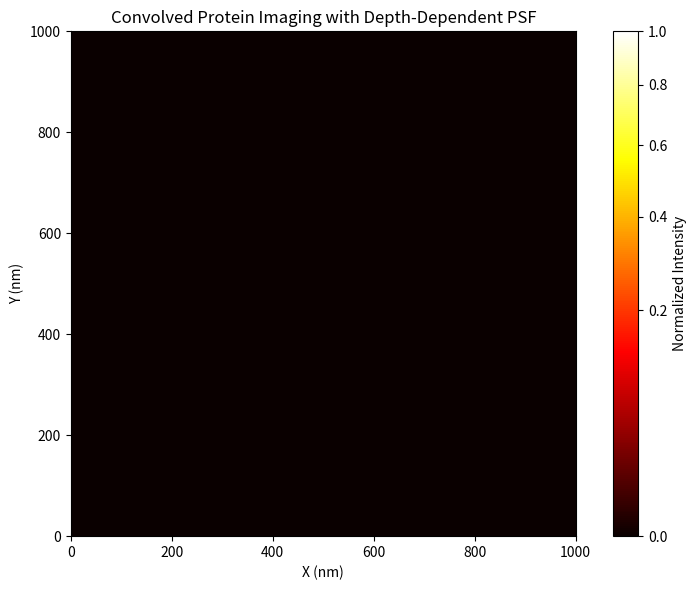

This chart was generated by the following Python code:
import numpy as np
import matplotlib.pyplot as plt
from matplotlib.animation import FuncAnimation
from scipy.signal import fftconvolve
import matplotlib.colors as mcolors
# === Physical parameters ===
wavelength = 100  # nm, light wavelength
NA = 1.4          # numerical aperture of objective
refractive_index = 1.33  # water immersion objective (for axial scaling)
n_medium = refractive_index

# Simulation box size in nanometers (1 unit = 1 micron = 1000 nm)
box_size_nm = 1000  # simulation box 1 micron = 1000 nm per axis

X_start_nm, X_end_nm = 0, box_size_nm
Y_start_nm, Y_end_nm = 0, box_size_nm
Z_start_nm, Z_end_nm = 0, box_size_nm

# === Simulation parameters ===
number_of_particles = 10
timesteps = 1000
dt = 0.1  # time step, arbitrary units
diffusion_coefficient = 100 # arbitrary units

# Spatial grid parameters
grid_size = 100  # pixels per axis
pixel_size_nm = box_size_nm / grid_size  # nm per pixel



switch_rates = [0.05 , 0.05, 0.025, 0.025, 0.07] #F -> Q, Q -> F, F -> H, Q -> H, H -> Z
relative_intensity_rate = [1, 0.2, 0.5, 0] #Relative intensity of F, Q, H, Z states
# Protein physical size
protein_diameter_nm = 4  # 4 nm diameter protein
protein_diameter_pix = 1  # in pixels (used for mask size)

# Grid coordinates in nanometers
x = np.linspace(0, box_size_nm, grid_size)
y = np.linspace(0, box_size_nm, grid_size)
states = np.zeros((number_of_particles, timesteps+1),dtype = int) #Define at zero

X, Y = np.meshgrid(x, y)

# Focal plane z (axial focus position in nm)
z_focus_nm = box_size_nm / 2  # focal plane at center, 500 nm

# Approximate lateral resolution (diffraction limited)
lateral_resolution_nm = 0.21 * wavelength / NA  # sigma0 in nm

# Compute sigma0 in pixels
sigma0_pix = lateral_resolution_nm / pixel_size_nm

sigma0_pix /= 2 #Make the initial sigma slightly smaller
# Rayleigh range z_R = (pi * n * sigma0^2) / wavelength
z_R_nm = np.pi * n_medium * lateral_resolution_nm**2 / wavelength

z_R_nm *= 4 #Make it a bit larger! 
# --- Protein mask generation ---
def circular_protein_mask(size):
    center = size // 2
    Y_, X_ = np.ogrid[:size, :size]
    mask = (X_ - center)**2 + (Y_ - center)**2 <= (center)**2
    return mask.astype(float)

protein_mask = circular_protein_mask(protein_diameter_pix)

# Initialize particle positions (in nm)
positions = np.zeros((number_of_particles, 3, timesteps + 1))
for i in range(number_of_particles):
    positions[i, 0, 0] = np.random.uniform(0, box_size_nm)
    positions[i, 1, 0] = np.random.uniform(0, box_size_nm)
    positions[i, 2, 0] = np.random.uniform(0, box_size_nm)


# Overwrite z-coordinate to keep the first particle at z = 500 nm (focal plane)
positions[0, 2, :] = 500

# Simulate Brownian motion with reflection at boundaries
for t in range(1, timesteps + 1):
    steps = np.sqrt(2 * diffusion_coefficient * dt) * np.random.randn(number_of_particles, 3)
    positions[:, :, t] = positions[:, :, t-1] + steps   # scaled step size in nm
    # Reflect at boundaries
    positions[:, :, t] = positions[:, :, t-1] + steps
    positions[:, 0, t] = np.where(positions[:, 0, t] < X_start_nm, np.abs(positions[:, 0, t]), positions[:, 0, t])
    positions[:, 1, t] = np.where(positions[:, 1, t] < Y_start_nm, np.abs(positions[:, 1, t]), positions[:, 1, t])
    positions[:, 0, t] = np.where(positions[:, 0, t] > X_end_nm, X_end_nm - (positions[:, 0, t] - X_end_nm), positions[:, 0, t])
    positions[:, 1, t] = np.where(positions[:, 1, t] > Y_end_nm, Y_end_nm - (positions[:, 1, t] - Y_end_nm), positions[:, 1, t])

#Ranging over the states (Quenched, unquenched, First bleaching, second bleaching)
def switching(num_particles, init_state, switch_rates, timesteps, dt):
    """
    Simulates the switching of particles between four states: full, quenched, half, and 
    zero over a number of timesteps."""
    # Parameters:
    # num_particles: Number of particles in the system
    # init_state: Initial state of the particles (array of size num_particles)
    # 0: F, 1 Q, 2: H, 3: Z
    # switch_rates: Array of rates for switching between states [full_rate, quenched_rate, half_rate, zero_rate]
    # timesteps: Number of timesteps to simulate
    #dt: time step size

    #Get information from the input parameters
    init = np.copy(init_state)
    full_rate = switch_rates[0]*dt #F -> Q
    quenched_rate = switch_rates[1]*dt #Q -> F
    half_rateF = switch_rates[2]*dt #F -> H
    half_rateQ = switch_rates[3]*dt #Q -> H
    zero_rate = switch_rates[4]*dt #H -> Z

    # Initialise arrays to store the state of particles at each timestep
    states = np.zeros((num_particles, timesteps+1))
    states[:, 0] = init

    #iterate over timesteps to get the state of each particle
    for i in range(timesteps):
        for j in range(num_particles):
            #Full state
            if states[j, i] == 0:
                #generate random number
                r = np.random.rand()
                #Switch to quenched state
                if r < full_rate:
                    states[j, i+1] = 1
                #Switch to half state
                elif r < full_rate + half_rateF:
                    states[j, i+1] = 2
                else:
                    states[j, i+1] = 0
            
            #Quenched state
            if states[j, i] == 1:
                #generate random number
                r = np.random.rand()
                #Switch to full state
                if r < quenched_rate:
                    states[j, i+1] = 0
                #Switch to half state
                elif r < quenched_rate + half_rateQ:
                    states[j, i+1] = 2
                else:
                    states[j, i+1] = 1
            
            #Half state
            if states[j, i] == 2:
                #generate random number
                r = np.random.rand()
                #Switch to zero state
                if r < zero_rate:
                    states[j, i+1] = 3
                else:
                    states[j, i+1] = 2
            #Can't leave zero state
            if states[j, i] == 3:
                states[j, i+1] = 3
            
    return states

init_state = np.zeros(number_of_particles,dtype = int)
states = switching(num_particles=number_of_particles, init_state=init_state, switch_rates=switch_rates, timesteps=timesteps, dt = dt)

print(states)
# Gaussian PSF generator
def gaussian_2d(size, sigma):
    ##The size is just how much we are plotting! 3 standard deviations from the centre are 99% of all data
    center = size // 2
    x_ = np.arange(size) - center
    y_ = np.arange(size) - center
    X_, Y_ = np.meshgrid(x_, y_)
    g = np.exp(-(X_**2 + Y_**2) / (2 * sigma**2))
    return g / g.sum()

# Enhanced sigma calculation including particle size contribution
def sigma_from_z(z_nm, z_focus_nm, sigma0_pix, z_R_nm, d_nm, pixel_size_nm):
    dz = z_nm - z_focus_nm
    sigma_psf = sigma0_pix * np.sqrt(1 + (dz / z_R_nm) ** 2)
    sigma_par = (d_nm / (2 * np.sqrt(2 * np.log(2)))) / pixel_size_nm
    return sigma_psf + sigma_par

# --- Precompute global max intensity for normalization ---
print("Precomputing global maximum intensity for normalization...")
global_max = 0
for frame in range(timesteps + 1):
    img = np.zeros((grid_size, grid_size))
    for i in range(number_of_particles):
        x_nm, y_nm, z_nm = positions[i, :, frame]
        x_pixel = int((x_nm / box_size_nm) * grid_size)
        y_pixel = int((y_nm / box_size_nm) * grid_size)
        sigma_pix = sigma_from_z(z_nm, z_focus_nm, sigma0_pix, z_R_nm, protein_diameter_nm, pixel_size_nm) #Work out height dependent sigma
        psf_size = int(6 * sigma_pix) #6 as this is 3 SD's from the mean either side. 
        if psf_size % 2 == 0:
            psf_size += 1 
        psf = gaussian_2d(psf_size, sigma_pix)
        convolved = fftconvolve(psf, protein_mask, mode='same')
        half = convolved.shape[0] // 2
        x_start = max(0, x_pixel - half)
        x_end = min(grid_size, x_pixel + half + 1)
        y_start = max(0, y_pixel - half)
        y_end = min(grid_size, y_pixel + half + 1)
        cx_start = half - (x_pixel - x_start)
        cx_end = half + (x_end - x_pixel)
        cy_start = half - (y_pixel - y_start)
        cy_end = half + (y_end - y_pixel)
        depth = abs(z_nm - z_focus_nm)
        intensity = 1 / (1 + (depth / (box_size_nm*2)))
        img[y_start:y_end, x_start:x_end] += intensity * convolved[cy_start:cy_end, cx_start:cx_end]
    expected_photons_per_frame = 5000
    scaled_img = img * expected_photons_per_frame
    noisy_img = np.random.poisson(scaled_img).astype(float)
    frame_max = noisy_img.max()
    if frame_max > global_max:
        global_max = frame_max
print(f"Global maximum intensity: {global_max}")

# Setup plot
norm = mcolors.PowerNorm(gamma=0.5, vmin=0, vmax=1)
fig, ax = plt.subplots(figsize=(8, 6))
psf_img = ax.imshow(
    np.zeros((grid_size, grid_size)),
    extent=[0, box_size_nm, 0, box_size_nm],
    origin='lower',
    cmap='hot',
    norm=norm
)
ax.set_xlabel('X (nm)')
ax.set_xlabel('X (nm)')
ax.set_ylabel('Y (nm)')
title_text = ax.set_title('Convolved Protein Imaging with Depth-Dependent PSF')

def update(frame):
    img = np.zeros((grid_size, grid_size))
    for i in range(number_of_particles):

        
        
        relative_intensity_current = relative_intensity_rate[int(states[i, frame])]


        print(relative_intensity_current)
        x_nm, y_nm, z_nm = positions[i, :, frame]
        x_pixel = int((x_nm / box_size_nm) * grid_size)
        y_pixel = int((y_nm / box_size_nm) * grid_size)
        sigma_pix = sigma_from_z(z_nm, z_focus_nm, sigma0_pix, z_R_nm, protein_diameter_nm, pixel_size_nm)
        psf_size =  int(6 * sigma_pix)
        if psf_size % 2 == 0:
            psf_size += 1
        psf = gaussian_2d(psf_size, sigma_pix)
        convolved = fftconvolve(psf, protein_mask, mode='same')
        half = convolved.shape[0] // 2
        x_start = max(0, x_pixel - half)
        x_end = min(grid_size, x_pixel + half + 1)
        y_start = max(0, y_pixel - half)
        y_end = min(grid_size, y_pixel + half + 1)
        cx_start = half - (x_pixel - x_start)
        cx_end = half + (x_end - x_pixel)
        cy_start = half - (y_pixel - y_start)
        cy_end = half + (y_end - y_pixel)
        depth = abs(z_nm - z_focus_nm)
        intensity = relative_intensity_current/ (1 + (depth / (box_size_nm / 2)))
        
        img[y_start:y_end, x_start:x_end] += intensity * convolved[cy_start:cy_end, cx_start:cx_end]
    expected_photons_per_frame = 10000
    scaled_img = img * expected_photons_per_frame
    noisy_img = np.random.poisson(scaled_img).astype(float)
    # --- Global normalization ---
    if global_max > 0:
        noisy_img /= global_max
    current_time = frame * dt
    title_text.set_text(f"Convolved Protein Imaging\nTime = {current_time:.2f} units")
    psf_img.set_data(noisy_img)
    return [psf_img, title_text]

ani = FuncAnimation(fig, update, frames=timesteps + 1, interval=20, blit=False)
plt.colorbar(psf_img, label='Normalized Intensity')
plt.tight_layout()
plt.show()